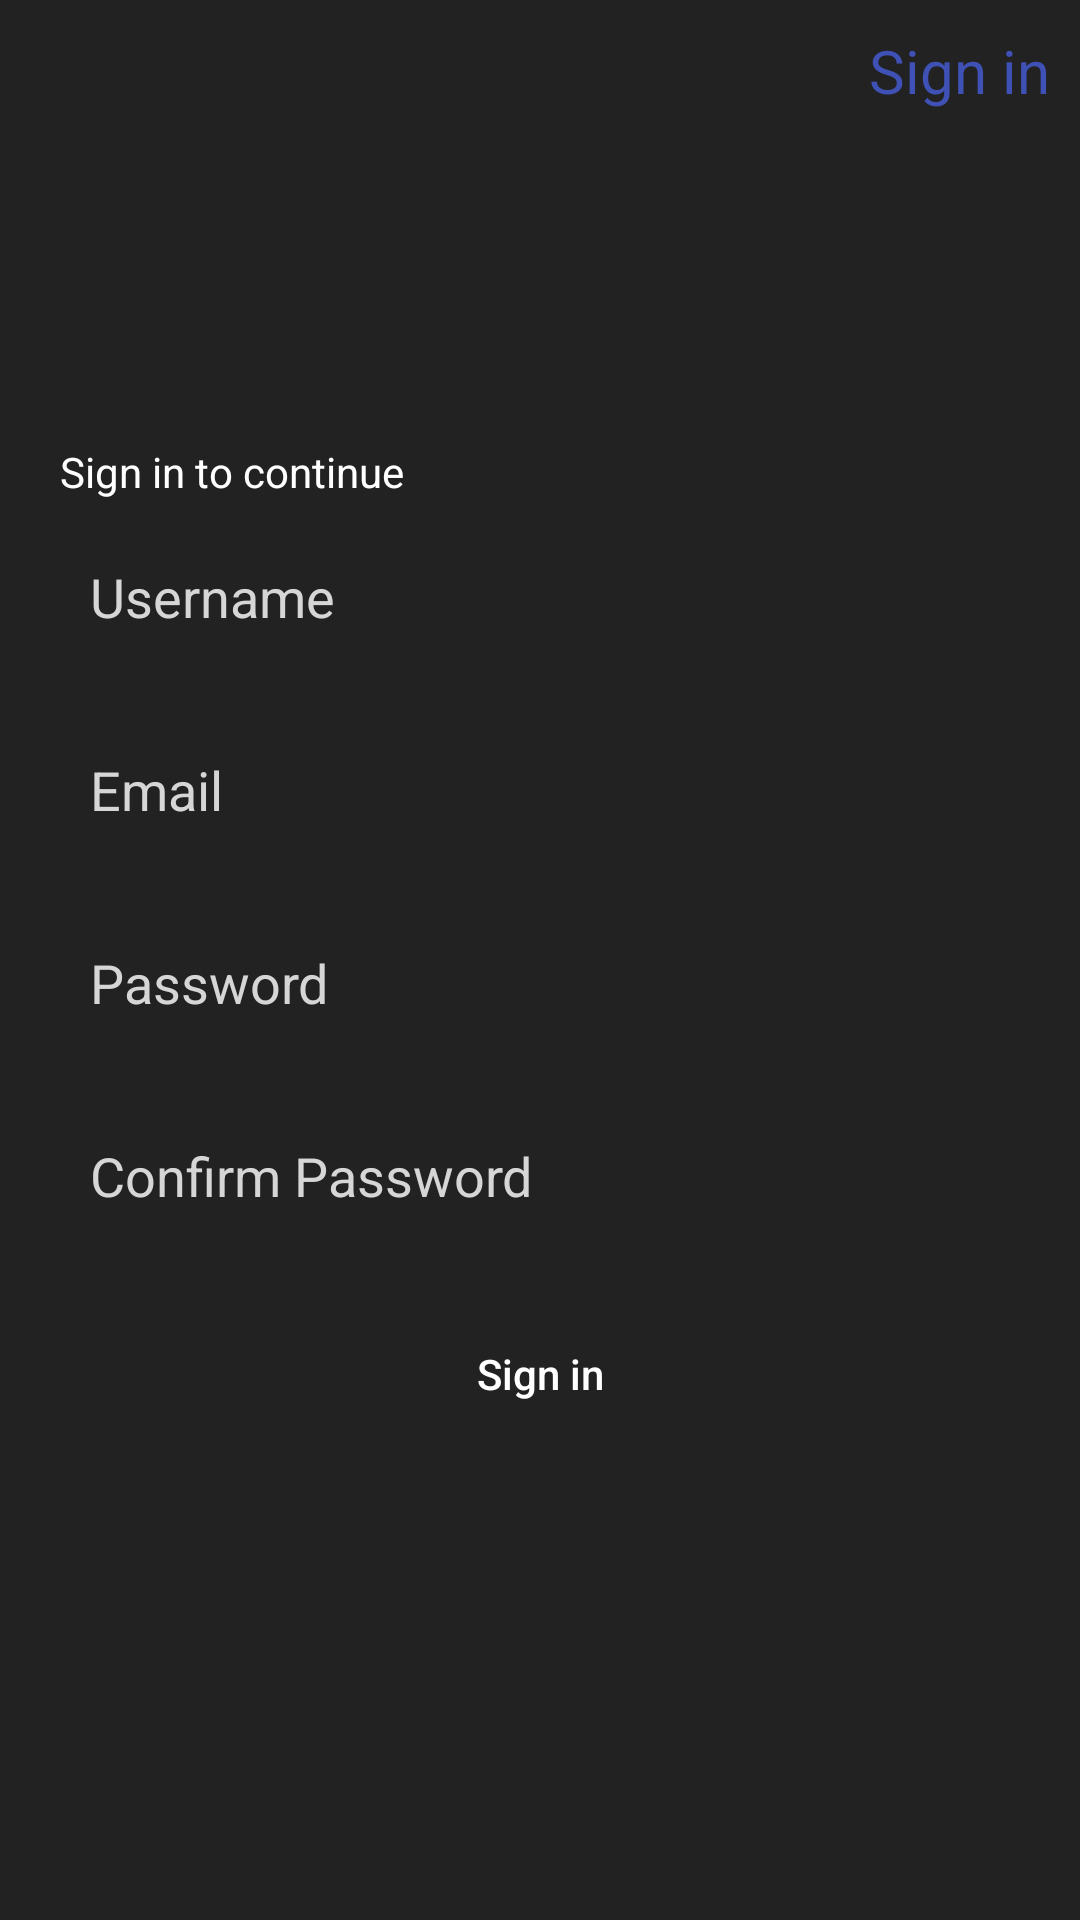

The Android layout XML behind this screen, and the referenced resources:
<!-- AndroidManifest.xml: application theme AppTheme -->
<!-- res/layout/activity_login.xml -->
<?xml version="1.0" encoding="utf-8"?>
<FrameLayout xmlns:android="http://schemas.android.com/apk/res/android"
    xmlns:tools="http://schemas.android.com/tools"
    android:layout_width="match_parent"
    android:layout_height="match_parent"
    android:layout_gravity="center"
    android:background="@color/light_black"
    android:orientation="vertical"
    tools:context=".SignUp">

    <LinearLayout
        android:layout_width="match_parent"
        android:layout_height="wrap_content"
        android:gravity="end"
        android:onClick="login"
        android:orientation="horizontal"
        android:weightSum="10">

        <TextView
            style="@style/app_title_style"
            android:layout_width="0dp"
            android:layout_height="wrap_content"
            android:layout_weight="8"
            android:elevation="5dp"
            android:gravity="end|top"
            android:padding="10dp"
            android:text="@string/sign_in"
            android:textColor="@color/colorPrimary" />

    </LinearLayout>

    <LinearLayout
        android:id="@+id/ll_sign_up"
        android:layout_width="match_parent"
        android:layout_height="wrap_content"
        android:layout_gravity="center"
        android:gravity="center"
        android:orientation="vertical"
        android:padding="10dp"
        android:visibility="visible">

        <TextView
            android:layout_width="wrap_content"
            android:layout_height="wrap_content"
            android:layout_gravity="start"
            android:layout_marginStart="10dp"
            android:text="@string/sign_in_to_continue"
            android:textColor="@android:color/white" />

        <EditText
            android:id="@+id/et_username_sign_up"
            android:layout_width="match_parent"
            android:layout_height="wrap_content"
            android:layout_margin="10dp"
            android:background="@drawable/dw_et_bg"
            android:hint="@string/username"
            android:padding="10dp"
            android:textColor="@android:color/white"
            android:textColorHint="@color/colorOffWhite" />

        <EditText
            android:id="@+id/et_email_sign_up"
            android:layout_width="match_parent"
            android:layout_height="wrap_content"
            android:layout_margin="10dp"
            android:background="@drawable/dw_et_bg"
            android:hint="@string/email"
            android:padding="10dp"
            android:textColor="@android:color/white"
            android:textColorHint="@color/colorOffWhite" />

        <EditText
            android:id="@+id/et_password_sign_up"
            android:layout_width="match_parent"
            android:layout_height="wrap_content"
            android:layout_margin="10dp"
            android:background="@drawable/dw_et_bg"
            android:hint="@string/password"
            android:inputType="textPassword"
            android:padding="10dp"
            android:textColor="@android:color/white"
            android:textColorHint="@color/colorOffWhite" />

        <EditText
            android:id="@+id/et_confirm_password"
            android:layout_width="match_parent"
            android:layout_height="wrap_content"
            android:layout_margin="10dp"
            android:background="@drawable/dw_et_bg"
            android:hint="@string/confirm_password"
            android:inputType="textPassword"
            android:padding="10dp"
            android:textColor="@android:color/white"
            android:textColorHint="@color/colorOffWhite" />

        <Button
            android:layout_width="match_parent"
            android:layout_height="wrap_content"
            android:layout_margin="10dp"
            android:background="@drawable/dw_et_bg"
            android:backgroundTint="@color/colorPrimary"
            android:onClick="signUp"
            android:text="@string/sign_in"
            android:textAllCaps="false"
            android:textColor="@color/white" />

        <ProgressBar
            android:id="@+id/pb_sign_up"
            android:layout_width="wrap_content"
            android:layout_height="wrap_content"
            android:layout_margin="10dp"
            android:padding="10dp"
            android:visibility="gone" />

    </LinearLayout>


</FrameLayout>
<!-- resources referenced by this layout -->
<resources>
  <color name="colorOffWhite">#D6D6D6</color>
  <color name="colorPrimary">#3F51B5</color>
  <color name="light_black">#222222</color>
  <color name="white">#FFFFFF</color>
  <string name="confirm_password">Confirm Password</string>
  <string name="email">Email</string>
  <string name="password">Password</string>
  <string name="sign_in">Sign in</string>
  <string name="sign_in_to_continue">Sign in to continue</string>
  <string name="username">Username</string>
  <style name="app_title_style">
          <item name="android:textSize">20sp</item>
          <item name="android:textColor">@color/colorAccent</item>
      </style>
  <style name="AppTheme" parent="Theme.AppCompat.Light.NoActionBar">
          
          <item name="colorPrimary">@color/colorPrimary</item>
          <item name="colorPrimaryDark">@color/colorPrimaryDark</item>
          <item name="colorAccent">@color/colorAccent</item>
      </style>
  <color name="colorAccent">#FF4081</color>
  <color name="colorPrimaryDark">#303F9F</color>
</resources>
